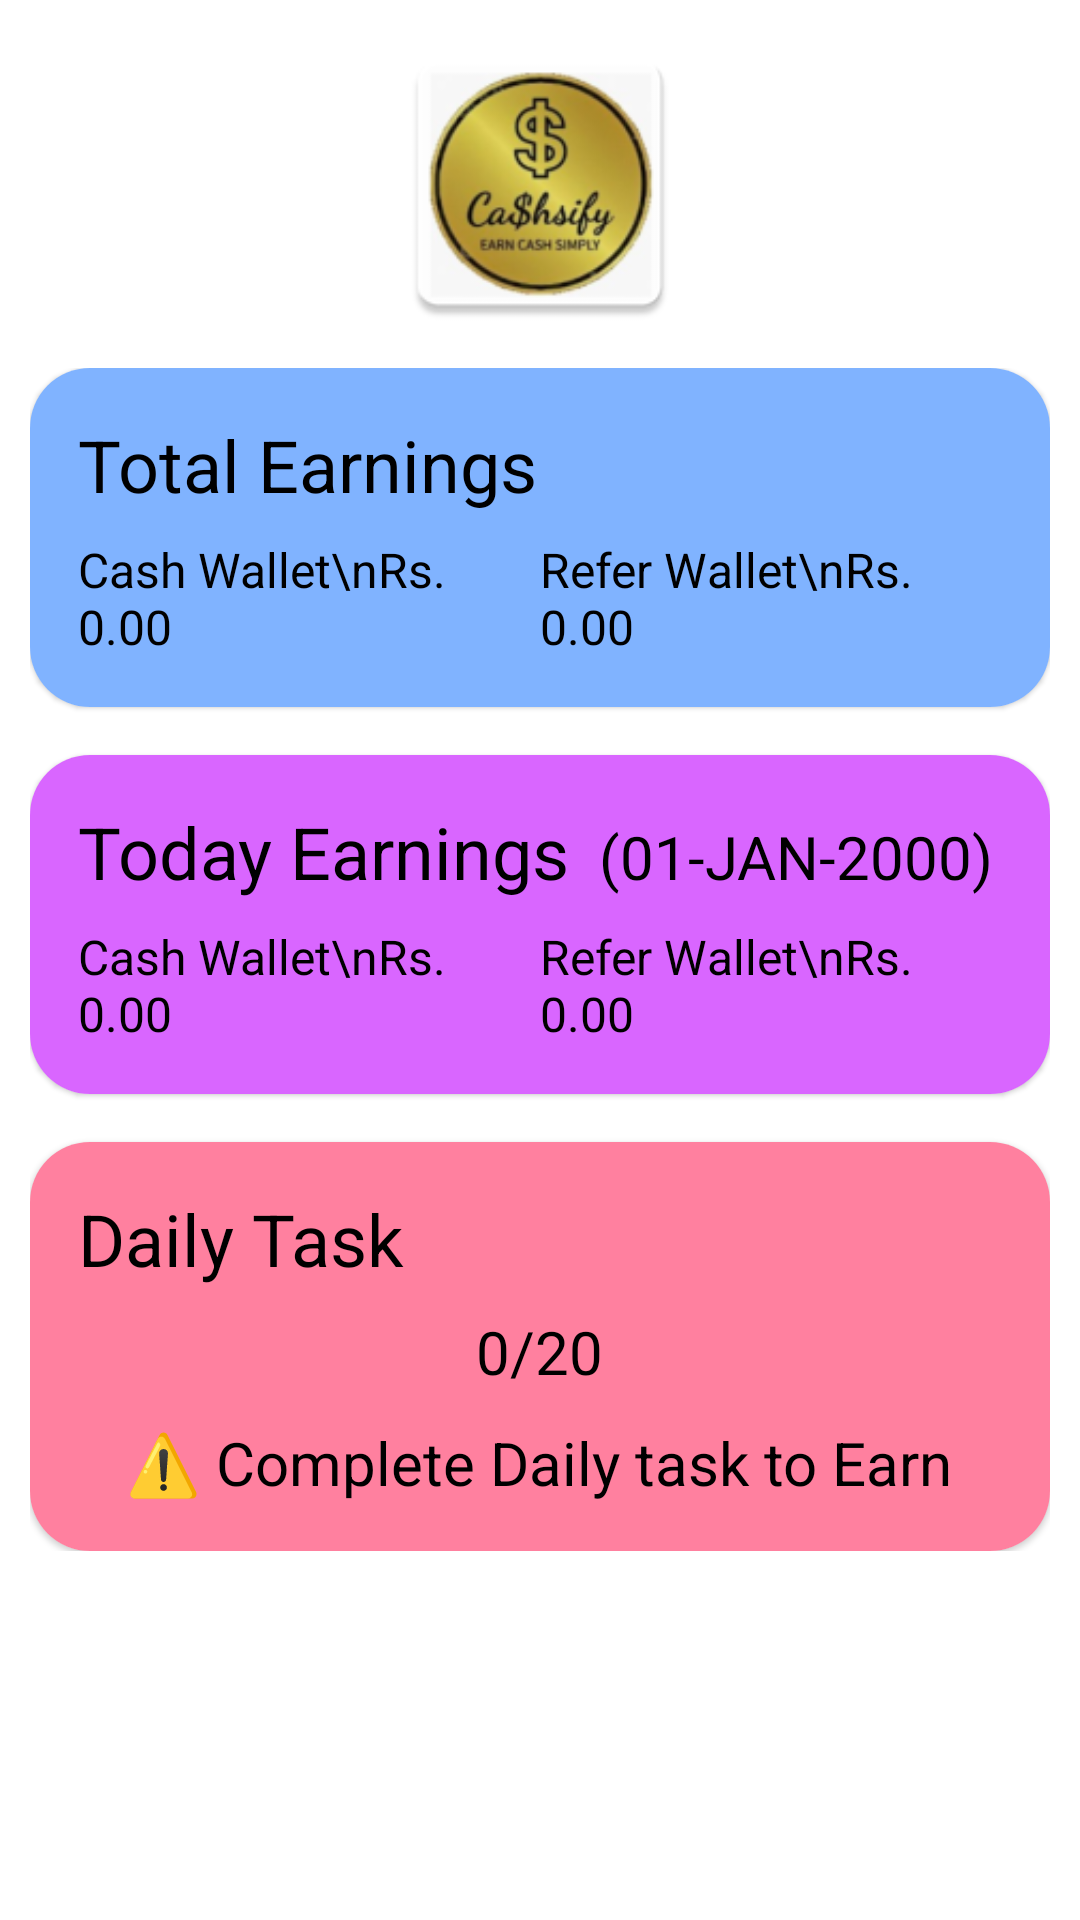

Android layout source for this screen:
<!-- AndroidManifest.xml: application theme Theme.Cashsify.NoActionBar -->
<!-- res/layout/fragment_home.xml -->
<?xml version="1.0" encoding="utf-8"?>
<RelativeLayout xmlns:android="http://schemas.android.com/apk/res/android"
    android:layout_width="match_parent"
    android:layout_height="match_parent"
    xmlns:app="http://schemas.android.com/apk/res-auto"
    android:background="@color/white"
    android:fillViewport="true">

    <RelativeLayout
        android:id="@+id/curvedHeader"
        android:layout_width="match_parent"
        android:layout_height="wrap_content"
        android:layout_alignParentTop="true"
        android:layout_above="@+id/iv_logo"
        android:background="@drawable/curved_top_background"/>
    <ImageView
        android:id="@+id/iv_logo"
        android:layout_width="130dp"
        android:layout_height="130dp"
        android:src="@mipmap/ic_launcher"
        android:layout_above="@+id/ll_container"
        android:layout_marginTop="10dp"
        android:layout_centerHorizontal="true"/>

    <LinearLayout
        android:id="@+id/ll_container"
        android:layout_width="match_parent"
        android:layout_height="wrap_content"
        android:layout_marginEnd="0dp"
        android:layout_marginBottom="0dp"
        android:layout_centerVertical="true"
        android:orientation="vertical"
        android:padding="10dp">

        <androidx.cardview.widget.CardView
            android:layout_width="match_parent"
            android:layout_height="wrap_content"
            app:cardCornerRadius="20dp"
            app:cardElevation="1dp">

            <LinearLayout
                android:id="@+id/ll_Data"
                android:layout_width="match_parent"
                android:layout_height="wrap_content"
                android:background="#80b3ff"
                android:orientation="vertical"
                android:padding="16dp">

                <TextView
                    android:layout_width="wrap_content"
                    android:layout_height="wrap_content"
                    android:text="Total Earnings"
                    android:textColor="@color/black"
                    android:textSize="24sp" />

                <LinearLayout
                    android:layout_width="match_parent"
                    android:layout_height="wrap_content"
                    android:layout_marginTop="8dp"
                    android:orientation="horizontal">

                    <TextView
                        android:id="@+id/tvTotalCashWallet"
                        android:layout_width="0dp"
                        android:layout_height="wrap_content"
                        android:layout_weight="1"
                        android:text="Cash Wallet\nRs. 0.00"
                        android:textColor="@color/black"
                        android:textSize="16sp" />

                    <TextView
                        android:id="@+id/tvTotalCashRefer"
                        android:layout_width="0dp"
                        android:layout_height="wrap_content"
                        android:layout_weight="1"
                        android:text="Refer Wallet\nRs. 0.00"
                        android:textColor="@color/black"
                        android:textSize="16sp" />
                </LinearLayout>
            </LinearLayout>
        </androidx.cardview.widget.CardView>

        <androidx.cardview.widget.CardView
            android:layout_width="match_parent"
            android:layout_height="wrap_content"
            android:layout_marginTop="16dp"
            app:cardCornerRadius="20dp"
            app:cardElevation="1dp">

            <LinearLayout
                android:layout_width="match_parent"
                android:layout_height="wrap_content"
                android:background="#d966ff"
                android:orientation="vertical"
                android:padding="16dp">

                <LinearLayout
                    android:layout_width="match_parent"
                    android:layout_height="wrap_content"
                    android:orientation="horizontal">
                <TextView
                    android:layout_width="wrap_content"
                    android:layout_height="wrap_content"
                    android:text="Today Earnings"
                    android:textColor="@color/black"
                    android:textSize="24sp" />

                <TextView
                    android:id="@+id/tvDate"
                    android:layout_width="wrap_content"
                    android:layout_height="wrap_content"
                    android:text="(01-JAN-2000)"
                    android:textColor="@color/black"
                    android:layout_marginStart="10dp"
                    android:textSize="20sp" />
                </LinearLayout>
                <LinearLayout
                    android:layout_width="match_parent"
                    android:layout_height="wrap_content"
                    android:layout_marginTop="8dp"
                    android:orientation="horizontal">

                    <TextView
                        android:id="@+id/tvTodayCashWallet"
                        android:layout_width="0dp"
                        android:layout_height="wrap_content"
                        android:layout_weight="1"
                        android:text="Cash Wallet\nRs. 0.00"
                        android:textColor="@color/black"
                        android:textSize="16sp" />

                    <TextView
                        android:id="@+id/tvTodayReferWallet"
                        android:layout_width="0dp"
                        android:layout_height="wrap_content"
                        android:layout_weight="1"
                        android:text="Refer Wallet\nRs. 0.00"
                        android:textColor="@color/black"
                        android:textSize="16sp" />
                </LinearLayout>
            </LinearLayout>
        </androidx.cardview.widget.CardView>

        <androidx.cardview.widget.CardView
            android:layout_width="match_parent"
            android:layout_height="wrap_content"
            android:layout_marginTop="16dp"
            app:cardCornerRadius="20dp"
            app:cardElevation="1dp">

            <LinearLayout
                android:layout_width="match_parent"
                android:layout_height="wrap_content"
                android:background="#ff809f"
                android:orientation="vertical"
                android:padding="16dp">

                <TextView
                    android:layout_width="wrap_content"
                    android:layout_height="wrap_content"
                    android:text="Daily Task"
                    android:textColor="@color/black"
                    android:textSize="24sp" />

                <LinearLayout
                    android:layout_width="match_parent"
                    android:layout_height="wrap_content"
                    android:layout_marginTop="8dp"
                    android:gravity="center"
                    android:orientation="horizontal">

                    <TextView
                        android:id="@+id/tvCompletedTask"
                        android:layout_width="wrap_content"
                        android:layout_height="wrap_content"
                        android:text="0"
                        android:textColor="@color/black"
                        android:textSize="20sp" />

                    <TextView
                        android:id="@+id/tvTotalTask"
                        android:layout_width="wrap_content"
                        android:layout_height="wrap_content"
                        android:text="/20"
                        android:textColor="@color/black"
                        android:textSize="20sp" />

                </LinearLayout>
                <TextView
                    android:id="@+id/tvDailyTask"
                    android:layout_width="wrap_content"
                    android:layout_height="wrap_content"
                    android:text="⚠️ Complete Daily task to Earn"
                    android:layout_marginTop="10dp"
                    android:textColor="@color/black"
                    android:layout_gravity="center"
                    android:textSize="20sp" />

            </LinearLayout>
        </androidx.cardview.widget.CardView>
    </LinearLayout>
</RelativeLayout>
<!-- resources referenced by this layout -->
<resources>
  <color name="black">#FF000000</color>
  <color name="white">#FFFFFFFF</color>
  <!-- drawable curved_top_background (drawable) -->
  <?xml version="1.0" encoding="utf-8"?>
  <shape xmlns:android="http://schemas.android.com/apk/res/android"
      android:shape="rectangle">
  
      <solid android:color="@color/blue_600"/>
  
      <corners
          android:topLeftRadius="0dp"
          android:topRightRadius="0dp"
          android:bottomLeftRadius="50dp"
          android:bottomRightRadius="50dp"/>
  </shape>
  <!-- mipmap ic_launcher: webp bitmap (mipmap-hdpi, 5108 bytes) -->
  <style name="Theme.Cashsify.NoActionBar">
          <item name="windowActionBar">false</item>
          <item name="windowNoTitle">true</item>
  
      </style>
  <color name="blue_600">#1E88E5</color>
</resources>
